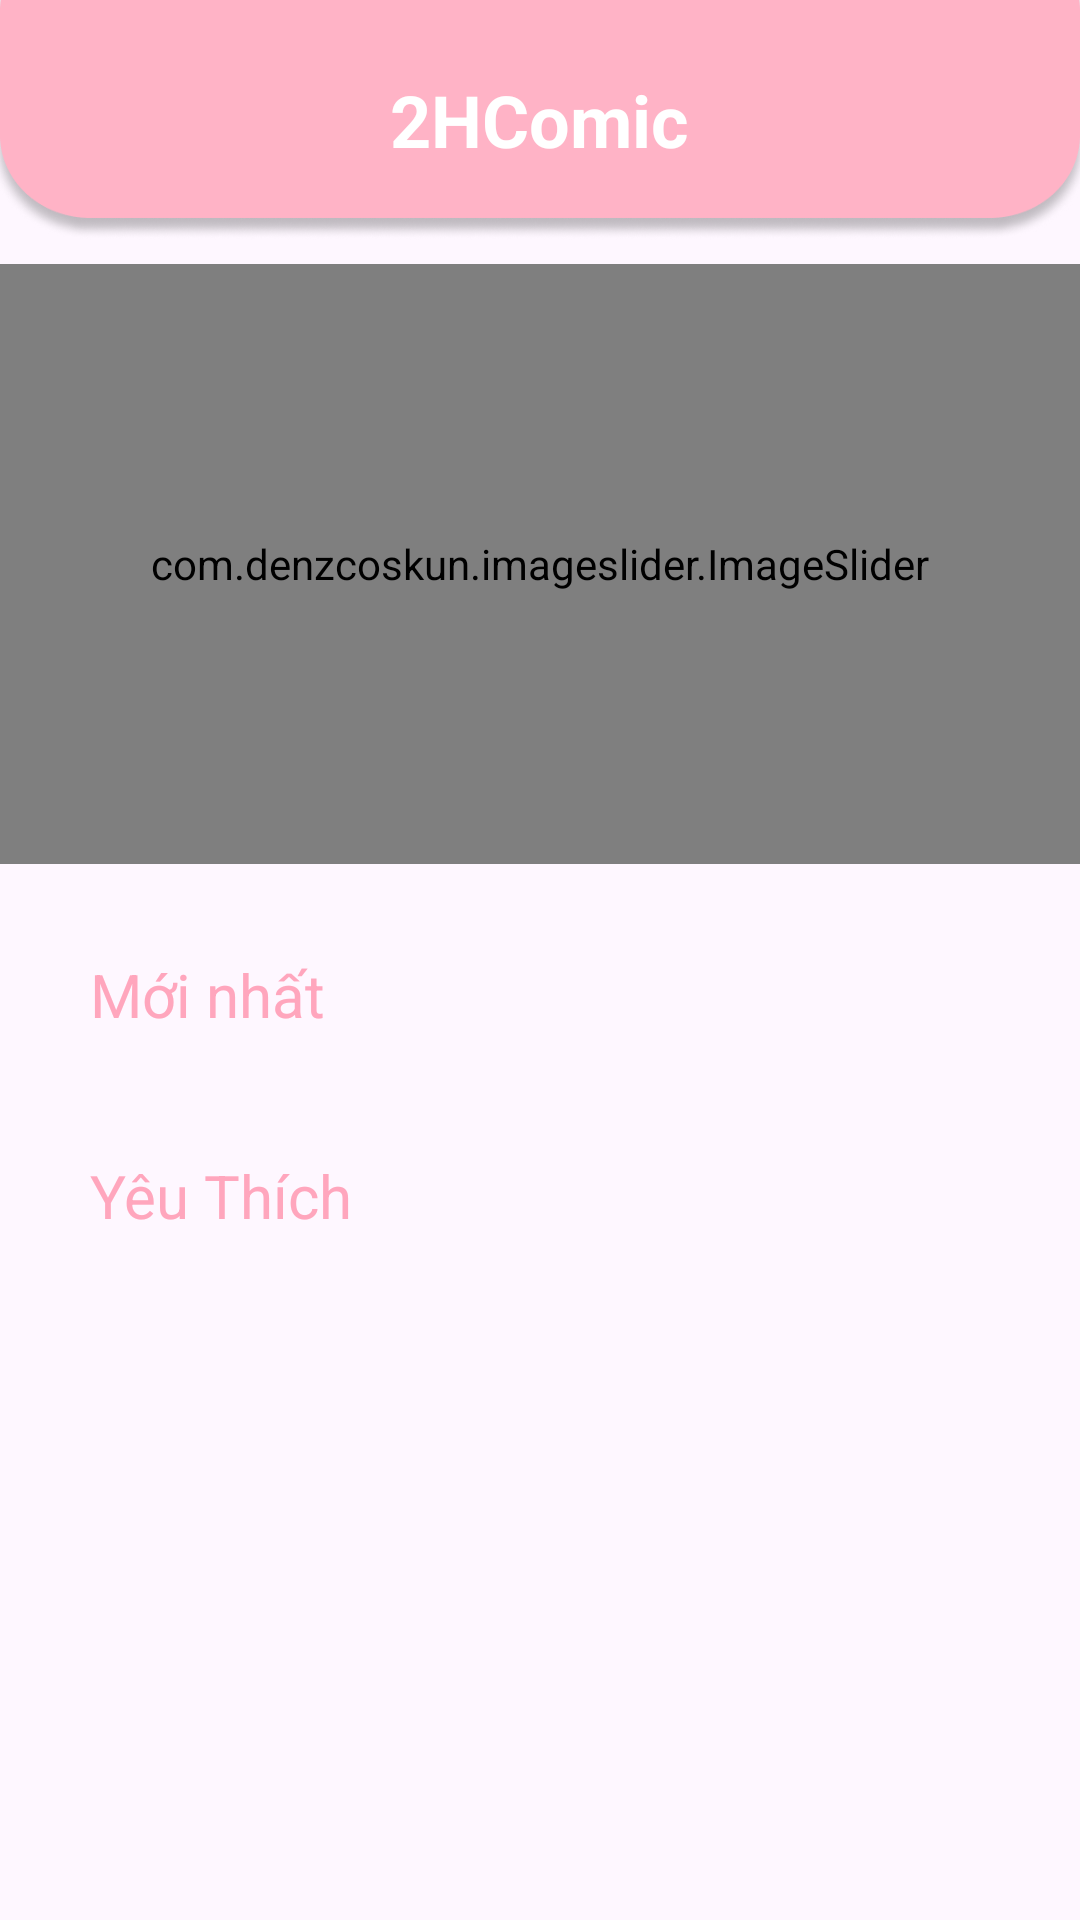

The Android layout XML behind this screen, and the referenced resources:
<!-- AndroidManifest.xml: application theme Theme._2Hcomic -->
<!-- res/layout/fragment_home.xml -->
<?xml version="1.0" encoding="utf-8"?>
<LinearLayout xmlns:android="http://schemas.android.com/apk/res/android"
    xmlns:tools="http://schemas.android.com/tools"
    android:layout_width="match_parent"
    android:layout_height="match_parent"
    xmlns:app="http://schemas.android.com/apk/res-auto"
    android:orientation="vertical"
    tools:context=".activities.main.HomeFragment">

    <RelativeLayout
        android:layout_width="match_parent"
        android:layout_height="80dp"
        android:padding="20dp"
        android:background="@drawable/square_top_home"
        >

        <TextView
            android:id="@+id/edt_search"
            android:layout_width="wrap_content"
            android:layout_height="wrap_content"
            android:text="2HComic"
            android:textColor="@color/white"
            android:textSize="24sp"
            android:textStyle="bold"
            android:layout_centerInParent="true"
            />

    </RelativeLayout>

    <ScrollView
        android:layout_width="match_parent"
        android:layout_height="wrap_content"
        android:layout_marginTop="8dp"
        >

        <LinearLayout
            android:layout_width="match_parent"
            android:layout_height="wrap_content"
            android:orientation="vertical"
            >
            <com.denzcoskun.imageslider.ImageSlider
                android:id="@+id/imageSlider"
                android:layout_width="match_parent"
                android:layout_height="200dp"
                app:iss_auto_cycle="true"
                app:iss_delay="1000"
                app:iss_period="1000" />

            <RelativeLayout
                android:id="@+id/new_bg"
                android:layout_width="match_parent"
                android:layout_height="wrap_content"
                android:layout_marginTop="30dp"
                android:layout_marginStart="30dp"
                android:layout_marginEnd="30dp"
                >

                <TextView
                    android:id="@+id/titlenew"
                    android:layout_width="match_parent"
                    android:layout_height="wrap_content"
                    android:text="Mới nhất"
                    android:textColor="@color/pink"
                    android:textSize="20dp"
                    android:layout_marginBottom="10dp"
                    />

                <androidx.recyclerview.widget.RecyclerView
                    android:id="@+id/listNew"
                    android:layout_width="match_parent"
                    android:layout_height="wrap_content"
                    android:layout_below="@+id/titlenew"
                    />

            </RelativeLayout>

            <RelativeLayout
                android:id="@+id/fav_bg"
                android:layout_width="match_parent"
                android:layout_height="wrap_content"
                android:layout_margin="30dp"
                >

                <TextView
                    android:id="@+id/titlefav"
                    android:layout_width="match_parent"
                    android:layout_height="wrap_content"
                    android:text="Yêu Thích"
                    android:textColor="@color/pink"
                    android:textSize="20dp"
                    android:layout_marginBottom="10dp"

                    />

                <androidx.recyclerview.widget.RecyclerView
                    android:id="@+id/listFav"
                    android:layout_width="match_parent"
                    android:layout_height="wrap_content"
                    android:layout_below="@+id/titlefav" />

            </RelativeLayout>

        </LinearLayout>
    </ScrollView>
</LinearLayout>
<!-- resources referenced by this layout -->
<resources>
  <color name="pink">#FFA6BD</color>
  <color name="white">#FFFFFFFF</color>
  <!-- drawable square_top_home: png bitmap (drawable, 15960 bytes) -->
  <style name="Theme._2Hcomic" parent="Base.Theme._2Hcomic" />
  <style name="Base.Theme._2Hcomic" parent="Theme.Material3.DayNight.NoActionBar">
          
          
      </style>
</resources>
